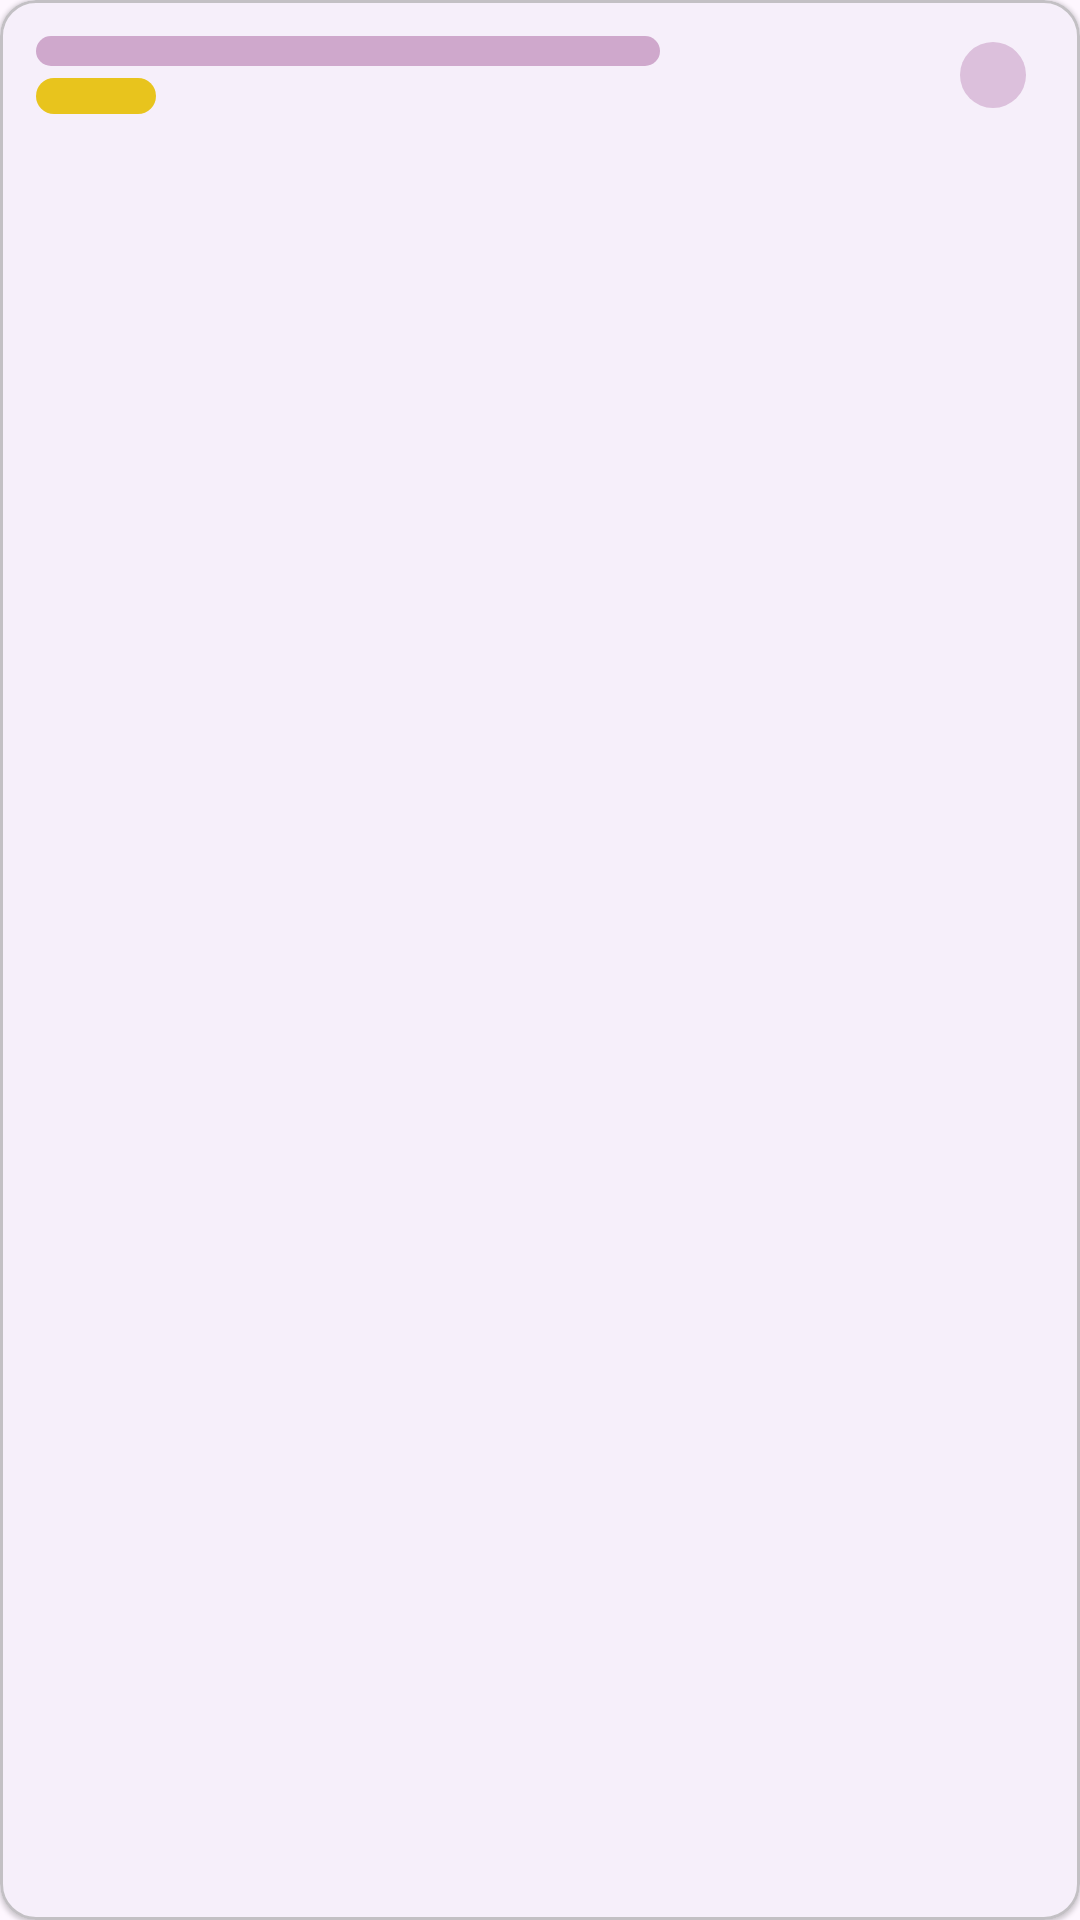

The Android layout XML behind this screen, and the referenced resources:
<!-- AndroidManifest.xml: application theme AppTheme -->
<!-- res/layout/list_question_placeholder.xml -->
<?xml version="1.0" encoding="utf-8"?>
<layout xmlns:android="http://schemas.android.com/apk/res/android"
    xmlns:app="http://schemas.android.com/apk/res-auto">


    <data>

        <variable
            name="question"
            type="io.github.kabirnayeem99.islamqaorg.domain.entity.Question" />
    </data>

    <com.google.android.material.card.MaterialCardView
        android:layout_width="match_parent"
        android:layout_height="wrap_content"
        android:layout_marginVertical="8dp"
        app:cardCornerRadius="12dp"
        app:cardElevation="0.8dp"
        app:strokeColor="#aaaaaaaa">

        <androidx.constraintlayout.widget.ConstraintLayout
            android:layout_width="match_parent"
            android:layout_height="wrap_content"
            android:padding="12dp">

            <View
                android:id="@+id/tv_question"
                android:layout_width="0dp"
                android:layout_height="10dp"
                android:layout_marginEnd="100dp"
                android:background="@drawable/bg_shimmer_placeholder"
                android:gravity="center_vertical"
                app:layout_constraintEnd_toStartOf="@id/iv_arrow"
                app:layout_constraintStart_toStartOf="parent"
                app:layout_constraintTop_toTopOf="parent" />

            <ImageView
                android:id="@+id/iv_arrow"
                android:layout_width="22dp"
                android:layout_height="22dp"
                android:layout_marginEnd="6dp"
                android:background="@drawable/bg_icon_rounded"
                android:backgroundTint="@color/trans_primary"
                android:contentDescription="@string/content_desc_go_to_details"
                android:padding="5dp"
                android:src="@drawable/ic_arrow_forward"
                app:layout_constraintBottom_toBottomOf="parent"
                app:layout_constraintEnd_toEndOf="parent"
                app:layout_constraintTop_toTopOf="parent"
                app:tint="@color/md_theme_light_primary" />

            <View
                android:id="@+id/tv_selected_fiqh"
                android:layout_width="40dp"
                android:layout_height="12dp"
                android:layout_marginTop="4dp"
                android:background="@drawable/bg_tappable_rounded"
                android:drawablePadding="8dp"
                android:gravity="center"
                android:paddingHorizontal="12dp"
                android:paddingVertical="2dp"
                android:textSize="12sp"
                app:layout_constraintBottom_toBottomOf="parent"
                app:layout_constraintStart_toStartOf="parent"
                app:layout_constraintTop_toBottomOf="@id/tv_question" />

        </androidx.constraintlayout.widget.ConstraintLayout>
    </com.google.android.material.card.MaterialCardView>

</layout>
<!-- resources referenced by this layout -->
<resources>
  <color name="md_theme_light_primary">#933C87</color>
  <color name="trans_primary">#66933C87</color>
  <!-- drawable bg_icon_rounded (drawable) -->
  <?xml version="1.0" encoding="utf-8"?>
  <shape xmlns:android="http://schemas.android.com/apk/res/android"
      android:shape="oval">
  
      <solid android:color="@color/md_theme_dark_primary_trans" />
  
      <padding android:bottom="2dp" android:top="2dp" android:right="2dp" android:left="2dp"/>
  
  </shape>
  <!-- drawable bg_shimmer_placeholder (drawable) -->
  <?xml version="1.0" encoding="utf-8"?>
  <shape xmlns:android="http://schemas.android.com/apk/res/android"
      android:shape="rectangle">
  
      <solid android:color="@color/trans_primary" />
  
      <padding
          android:bottom="0.5dp"
          android:left="0.5dp"
          android:right="0.5dp"
          android:top="0.5dp" />
  
      <corners android:radius="12dp" />
  
  </shape>
  <!-- drawable bg_tappable_rounded (drawable) -->
  <?xml version="1.0" encoding="utf-8"?>
  <shape xmlns:android="http://schemas.android.com/apk/res/android"
      android:shape="rectangle">
  
      <solid android:color="@color/md_theme_dark_tertiary" />
  
      <padding
          android:bottom="0.5dp"
          android:left="8dp"
          android:right="8dp"
          android:top="0.5dp" />
  
      <corners android:radius="12dp" />
  
  </shape>
  <string name="content_desc_go_to_details">Go to details</string>
  <style name="AppTheme" parent="Theme.Material3.Light.NoActionBar" />
  <color name="md_theme_dark_primary_trans">#AAFFACEC</color>
  <color name="md_theme_dark_tertiary">#E8C41D</color>
</resources>
